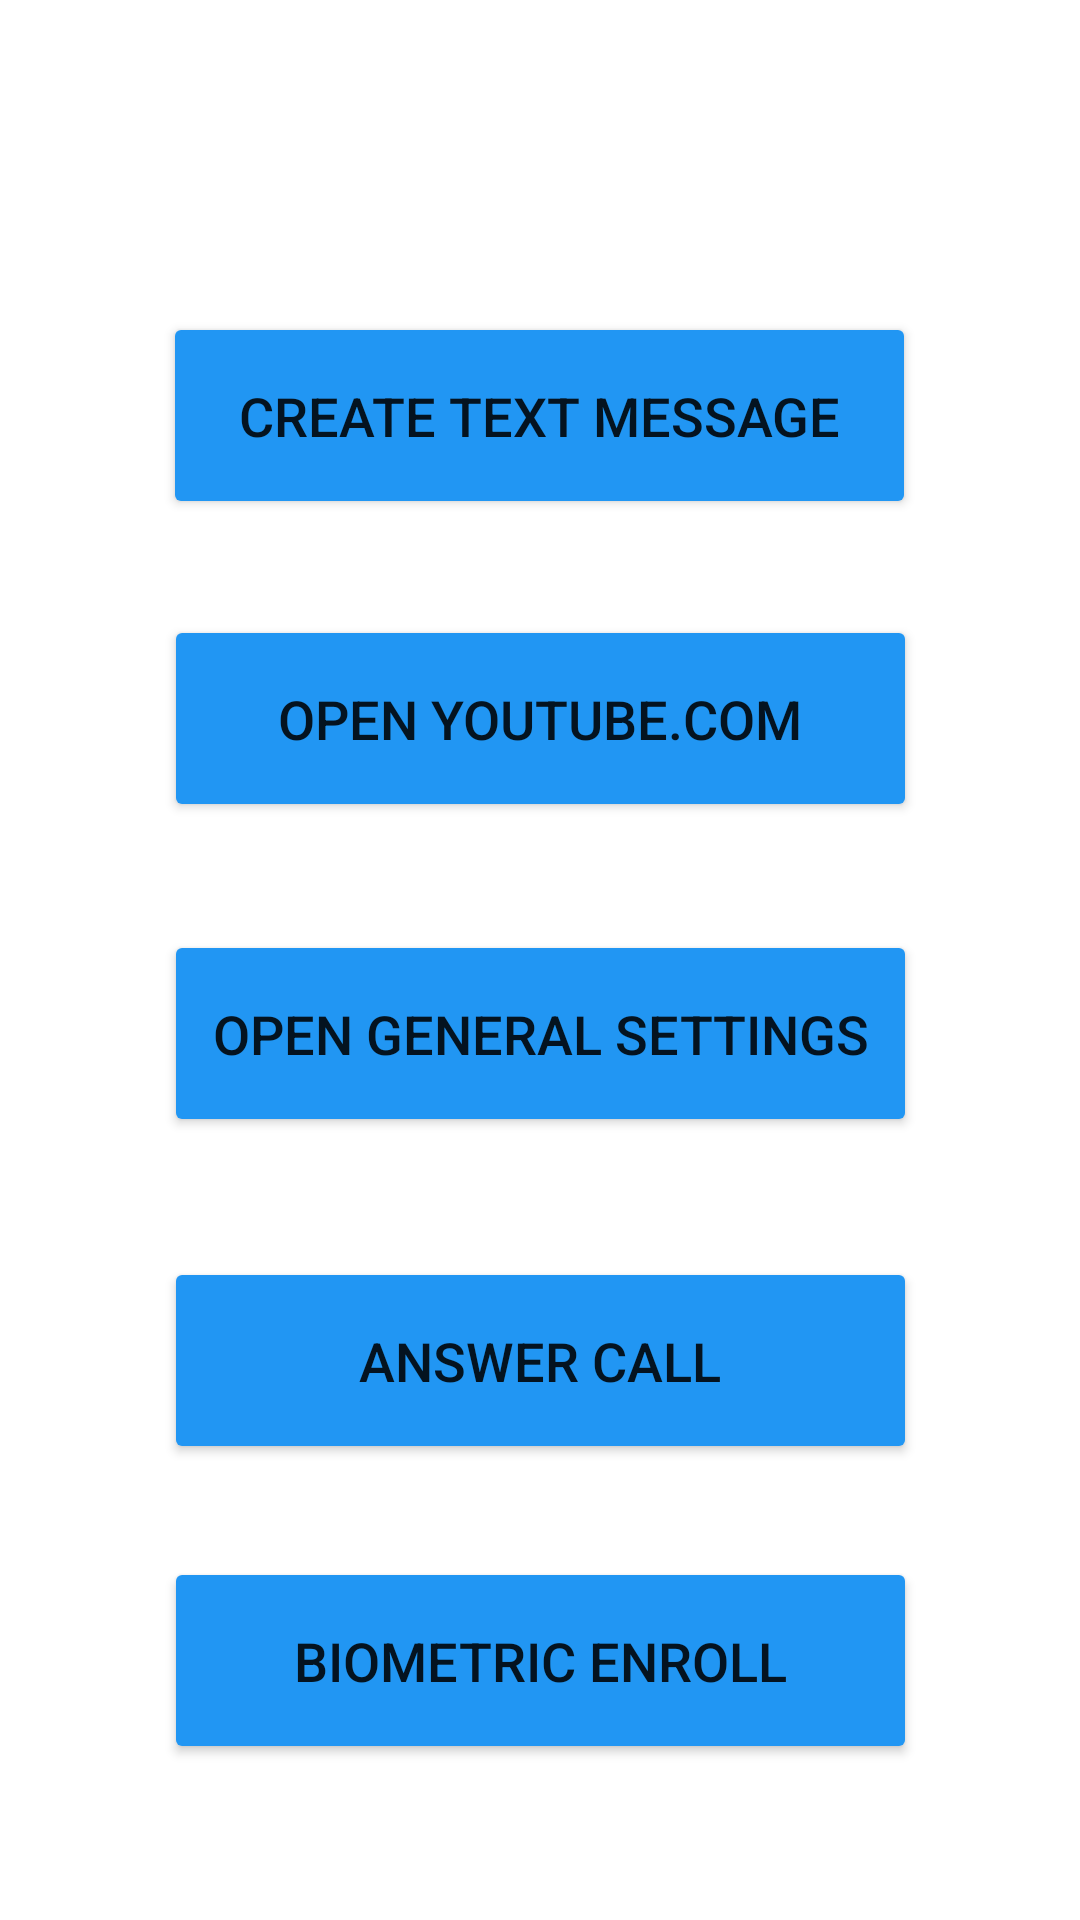

The Android layout XML behind this screen, and the referenced resources:
<!-- AndroidManifest.xml: application theme Theme.Unit4Lab -->
<!-- res/layout/activity_other.xml -->
<?xml version="1.0" encoding="utf-8"?>
<androidx.constraintlayout.widget.ConstraintLayout xmlns:android="http://schemas.android.com/apk/res/android"
    xmlns:app="http://schemas.android.com/apk/res-auto"
    xmlns:tools="http://schemas.android.com/tools"
    android:layout_width="match_parent"
    android:layout_height="match_parent"
    tools:context=".OtherActivity">

    <Button
        android:id="@+id/openInputBtn"
        android:layout_width="251dp"
        android:layout_height="69dp"
        android:layout_marginTop="40dp"
        android:text="Answer Call"
        android:textSize="18sp"
        app:backgroundTint="#2196F3"
        app:layout_constraintEnd_toEndOf="parent"
        app:layout_constraintStart_toStartOf="parent"
        app:layout_constraintTop_toBottomOf="@+id/openSettingsBtn" />

    <Button
        android:id="@+id/imgEditBtn"
        android:layout_width="251dp"
        android:layout_height="69dp"
        android:layout_marginTop="140dp"
        android:text="Biometric Enroll"
        android:textSize="18sp"
        app:backgroundTint="#2196F3"
        app:layout_constraintEnd_toEndOf="parent"
        app:layout_constraintStart_toStartOf="parent"
        app:layout_constraintTop_toBottomOf="@+id/openSettingsBtn" />

    <Button
        android:id="@+id/openSettingsBtn"
        android:layout_width="251dp"
        android:layout_height="69dp"
        android:layout_marginTop="36dp"
        android:text="Open General Settings"
        android:textSize="18sp"
        app:backgroundTint="#2196F3"
        app:layout_constraintEnd_toEndOf="parent"
        app:layout_constraintStart_toStartOf="parent"
        app:layout_constraintTop_toBottomOf="@+id/openYouTubeBtn" />

    <Button
        android:id="@+id/openYouTubeBtn"
        android:layout_width="251dp"
        android:layout_height="69dp"
        android:layout_marginTop="32dp"
        android:text="Open Youtube.com"
        android:textSize="18sp"
        app:backgroundTint="#2196F3"
        app:layout_constraintEnd_toEndOf="parent"
        app:layout_constraintStart_toStartOf="parent"
        app:layout_constraintTop_toBottomOf="@+id/createMsgbtn" />

    <Button
        android:id="@+id/createMsgbtn"
        android:layout_width="251dp"
        android:layout_height="69dp"
        android:layout_marginTop="104dp"
        android:text="Create text message"
        android:textSize="18sp"
        app:backgroundTint="#2196F3"
        app:layout_constraintEnd_toEndOf="parent"
        app:layout_constraintHorizontal_bias="0.498"
        app:layout_constraintStart_toStartOf="parent"
        app:layout_constraintTop_toTopOf="parent" />
</androidx.constraintlayout.widget.ConstraintLayout>
<!-- resources referenced by this layout -->
<resources>
  <style name="Theme.Unit4Lab" parent="Theme.MaterialComponents.DayNight.DarkActionBar">
          
          <item name="colorPrimary">@color/purple_500</item>
          <item name="colorPrimaryVariant">@color/purple_700</item>
          <item name="colorOnPrimary">@color/white</item>
          
          <item name="colorSecondary">@color/teal_200</item>
          <item name="colorSecondaryVariant">@color/teal_700</item>
          <item name="colorOnSecondary">@color/black</item>
          
          <item name="android:statusBarColor" tools:targetApi="l">?attr/colorPrimaryVariant</item>
          
      </style>
  <!-- not gathered from this repository: default colours our renderer supplied (Android Studio template values) -->
  <color name="purple_500">#FF6200EE</color>
  <color name="purple_700">#FF3700B3</color>
  <color name="teal_200">#FF03DAC5</color>
  <color name="teal_700">#FF018786</color>
  <color name="black">#FF000000</color>
  <color name="white">#FFFFFFFF</color>
</resources>
